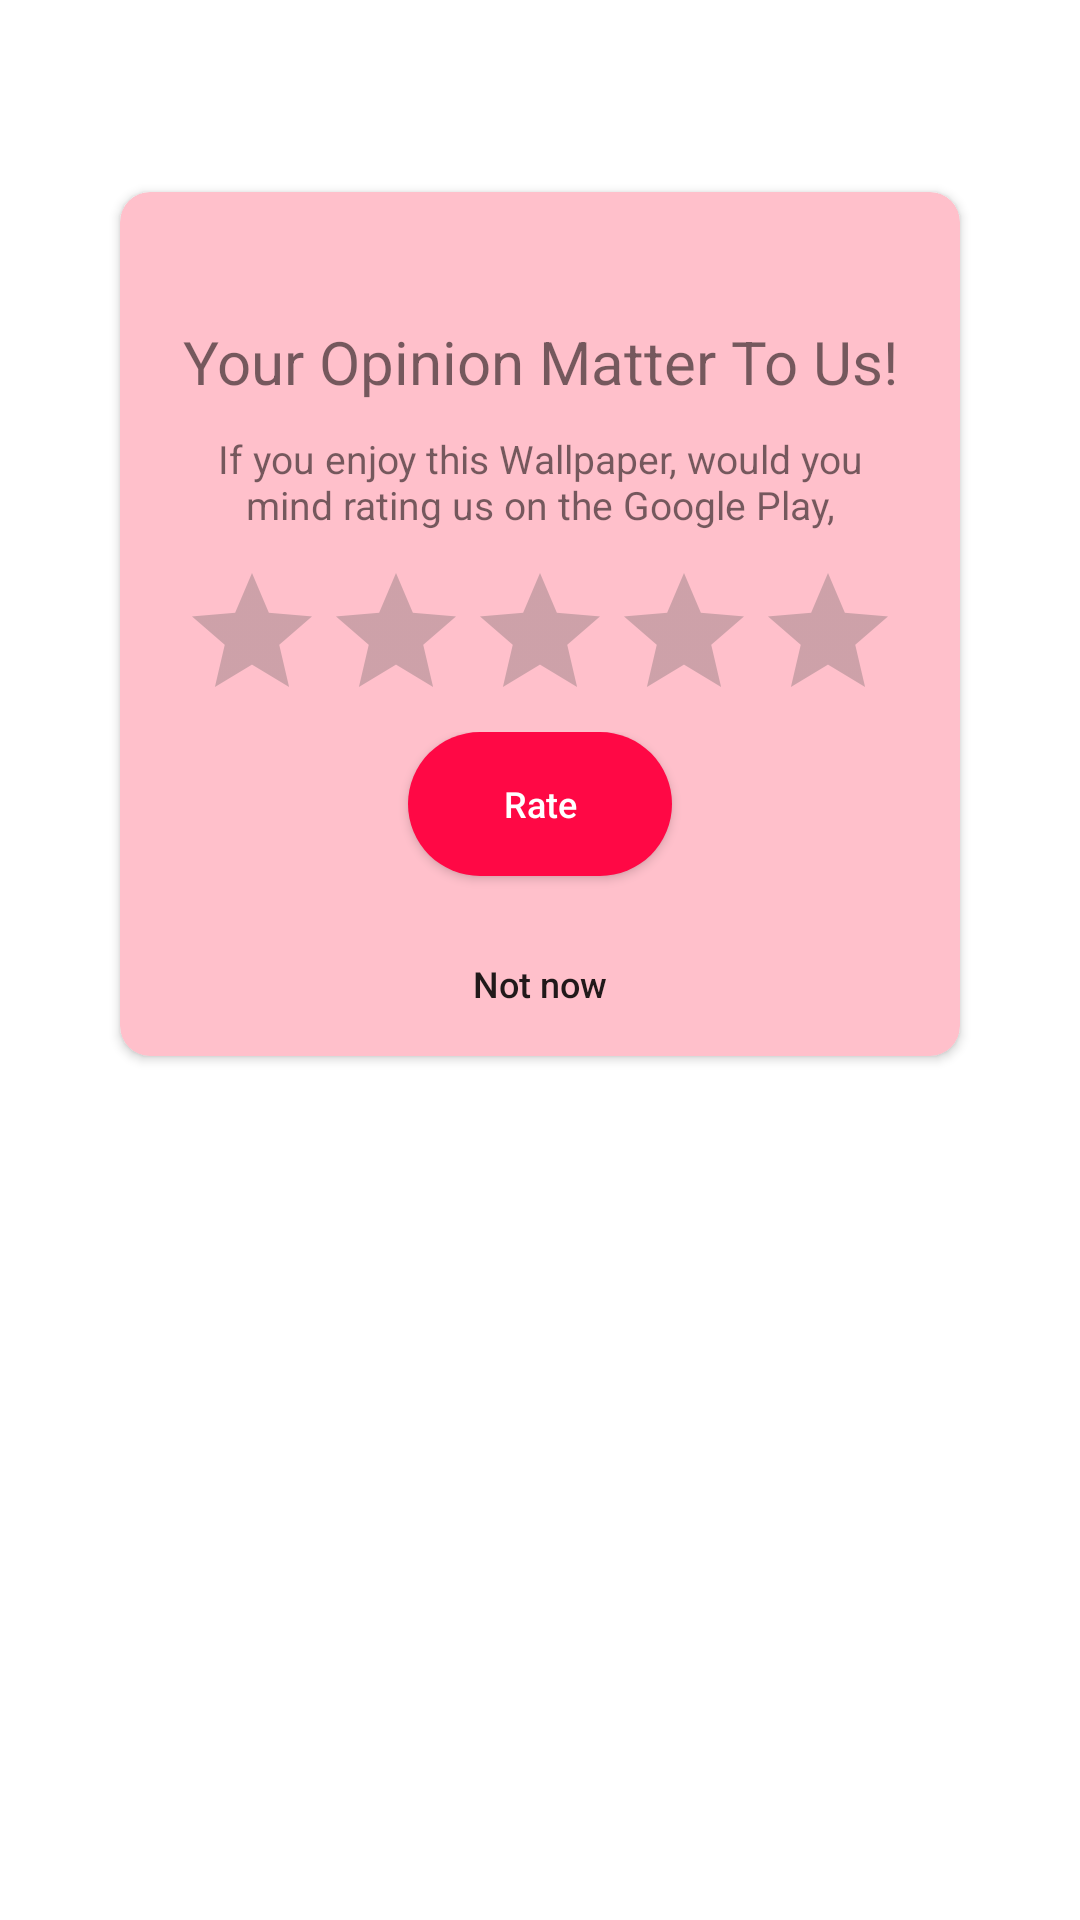

Here is an Android app screen rendered from its layout file. Give the layout XML and the strings, colors and styles it references.
<!-- AndroidManifest.xml: application theme Base.Theme -->
<!-- res/layout/dialog_rating.xml -->
<?xml version="1.0" encoding="utf-8"?>
<androidx.constraintlayout.widget.ConstraintLayout xmlns:android="http://schemas.android.com/apk/res/android"
    xmlns:app="http://schemas.android.com/apk/res-auto"
    android:layout_width="match_parent"
    android:layout_height="wrap_content"
    android:background="@android:color/transparent">

    <androidx.constraintlayout.widget.Guideline
        android:id="@+id/guideline1"
        android:layout_width="match_parent"
        android:layout_height="wrap_content"
        android:orientation="horizontal"
        app:layout_constraintGuide_percent="0.1" />

    <androidx.constraintlayout.widget.Guideline
        android:id="@+id/guideline2"
        android:layout_width="match_parent"
        android:layout_height="wrap_content"
        android:orientation="horizontal"
        app:layout_constraintGuide_percent="0.03" />

    <androidx.constraintlayout.widget.Guideline
        android:id="@+id/guideline3"
        android:layout_width="match_parent"
        android:layout_height="wrap_content"
        android:orientation="horizontal"
        app:layout_constraintGuide_percent="0.001" />


    <androidx.cardview.widget.CardView
        android:id="@+id/creenRating"
        android:layout_width="match_parent"
        android:layout_height="0dp"
        android:layout_marginHorizontal="40dp"
        app:cardBackgroundColor="@color/bg"
        app:cardCornerRadius="10dp"
        app:layout_constraintLeft_toLeftOf="parent"
        app:layout_constraintRight_toRightOf="parent"
        app:layout_constraintTop_toBottomOf="@id/guideline1">

        <LinearLayout
            android:layout_width="match_parent"
            android:layout_height="wrap_content"
            android:layout_gravity="center"
            android:background="@android:color/transparent"
            android:orientation="vertical"
            android:paddingHorizontal="5dp"
            android:paddingTop="13dp">

            <ImageView
                android:id="@+id/imgIcon"
                android:layout_width="wrap_content"
                android:layout_height="wrap_content"
                android:layout_gravity="center_horizontal"
                android:background="@android:color/transparent"
                android:elevation="8dp"
                app:layout_constraintLeft_toLeftOf="parent"
                app:layout_constraintRight_toRightOf="parent"
                app:layout_constraintTop_toBottomOf="@id/guideline2"
                app:srcCompat="@drawable/ic_star_0" />

            <TextView
                android:id="@+id/tvTitle"
                android:layout_width="wrap_content"
                android:layout_height="wrap_content"
                android:layout_gravity="center"
                android:layout_marginHorizontal="5dp"
                android:layout_marginTop="30dp"
                android:background="@android:color/transparent"
                android:gravity="center"
                android:maxLines="2"
                android:paddingHorizontal="5dp"
                android:text="@string/Your_opinion_matter_to_us"
                android:textSize="20sp" />

            <TextView
                android:id="@+id/tvContent"
                android:layout_width="wrap_content"
                android:layout_height="wrap_content"
                android:layout_gravity="center"
                android:layout_marginHorizontal="15dp"
                android:layout_marginVertical="10dp"
                android:background="@android:color/transparent"
                android:gravity="center"
                android:maxLines="2"
                android:paddingHorizontal="10dp"
                android:text="@string/we_d_greatly_appreciate_if_you_can_rate_us"
                android:textSize="13sp" />

            <androidx.constraintlayout.widget.ConstraintLayout
                android:layout_width="match_parent"
                android:layout_height="wrap_content"
                android:background="@android:color/transparent">

                <RatingBar
                    android:id="@+id/rtb"
                    android:layout_width="wrap_content"
                    android:layout_height="wrap_content"
                    android:layout_gravity="center"
                    android:background="@android:color/transparent"
                    android:numStars="5"
                    android:stepSize="1"
                    android:theme="@style/RatingBar"
                    app:layout_constraintBottom_toBottomOf="parent"
                    app:layout_constraintLeft_toLeftOf="parent"
                    app:layout_constraintRight_toRightOf="parent"
                    app:layout_constraintTop_toTopOf="parent" />
            </androidx.constraintlayout.widget.ConstraintLayout>



            <LinearLayout
                android:layout_width="match_parent"
                android:layout_height="wrap_content"
                android:background="@android:color/transparent"
                android:gravity="center_horizontal"
                android:orientation="vertical">

                <androidx.appcompat.widget.AppCompatButton
                    android:id="@+id/btnRate"
                    android:layout_width="wrap_content"
                    android:layout_height="wrap_content"
                    android:layout_marginBottom="12sp"
                    android:background="@drawable/bg_button_color_app_circle"
                    android:text="@string/rate"
                    android:textAllCaps="false"
                    android:textColor="#ffffff"
                    android:textSize="12sp" />

                <androidx.appcompat.widget.AppCompatButton
                    android:id="@+id/btnLater"
                    android:layout_width="match_parent"
                    android:layout_height="wrap_content"
                    android:background="#00000000"
                    android:maxLines="1"
                    android:text="@string/may_be_later"
                    android:textAllCaps="false"
                    android:textSize="12sp" />
            </LinearLayout>
        </LinearLayout>
    </androidx.cardview.widget.CardView>
</androidx.constraintlayout.widget.ConstraintLayout>
<!-- resources referenced by this layout -->
<resources>
  <color name="bg">#FFC0CB</color>
  <!-- drawable bg_button_color_app_circle (drawable) -->
  <?xml version="1.0" encoding="utf-8"?>
  <shape xmlns:android="http://schemas.android.com/apk/res/android"
      android:shape="rectangle">
      <solid android:color="@color/color_app" />
      <corners android:radius="100dp" />
  </shape>
  <string name="Your_opinion_matter_to_us">Your Opinion Matter To Us!</string>
  <string name="may_be_later">Not now</string>
  <string name="rate">Rate</string>
  <string name="we_d_greatly_appreciate_if_you_can_rate_us">If you enjoy this Wallpaper, would you mind rating us on the Google Play, then?</string>
  <style name="RatingBar" parent="Theme.AppCompat">
          <item name="colorControlNormal">#5A5A5A</item>
          <item name="colorControlActivated">#FFF732</item>
      </style>
  <style name="Base.Theme" parent="Theme.MaterialComponents.DayNight.NoActionBar">
          
          <item name="colorPrimary">@color/purple_500</item>
          <item name="colorPrimaryVariant">@color/purple_700</item>
          
          <item name="colorSecondary">@android:color/transparent</item>
          <item name="colorSecondaryVariant">@android:color/transparent</item>
          
          <item name="android:statusBarColor">@color/default_background_color</item>
  
          <item name="backgroundColor">@color/default_background_color</item>
          <item name="android:windowBackground">@color/bg_app</item>
      </style>
  <color name="color_app">#FF0845</color>
  <color name="purple_500">#565CE3</color>
  <color name="purple_700">#565CE3</color>
  <color name="default_background_color">#00000000</color>
  <color name="bg_app">#FFFFFF</color>
</resources>
